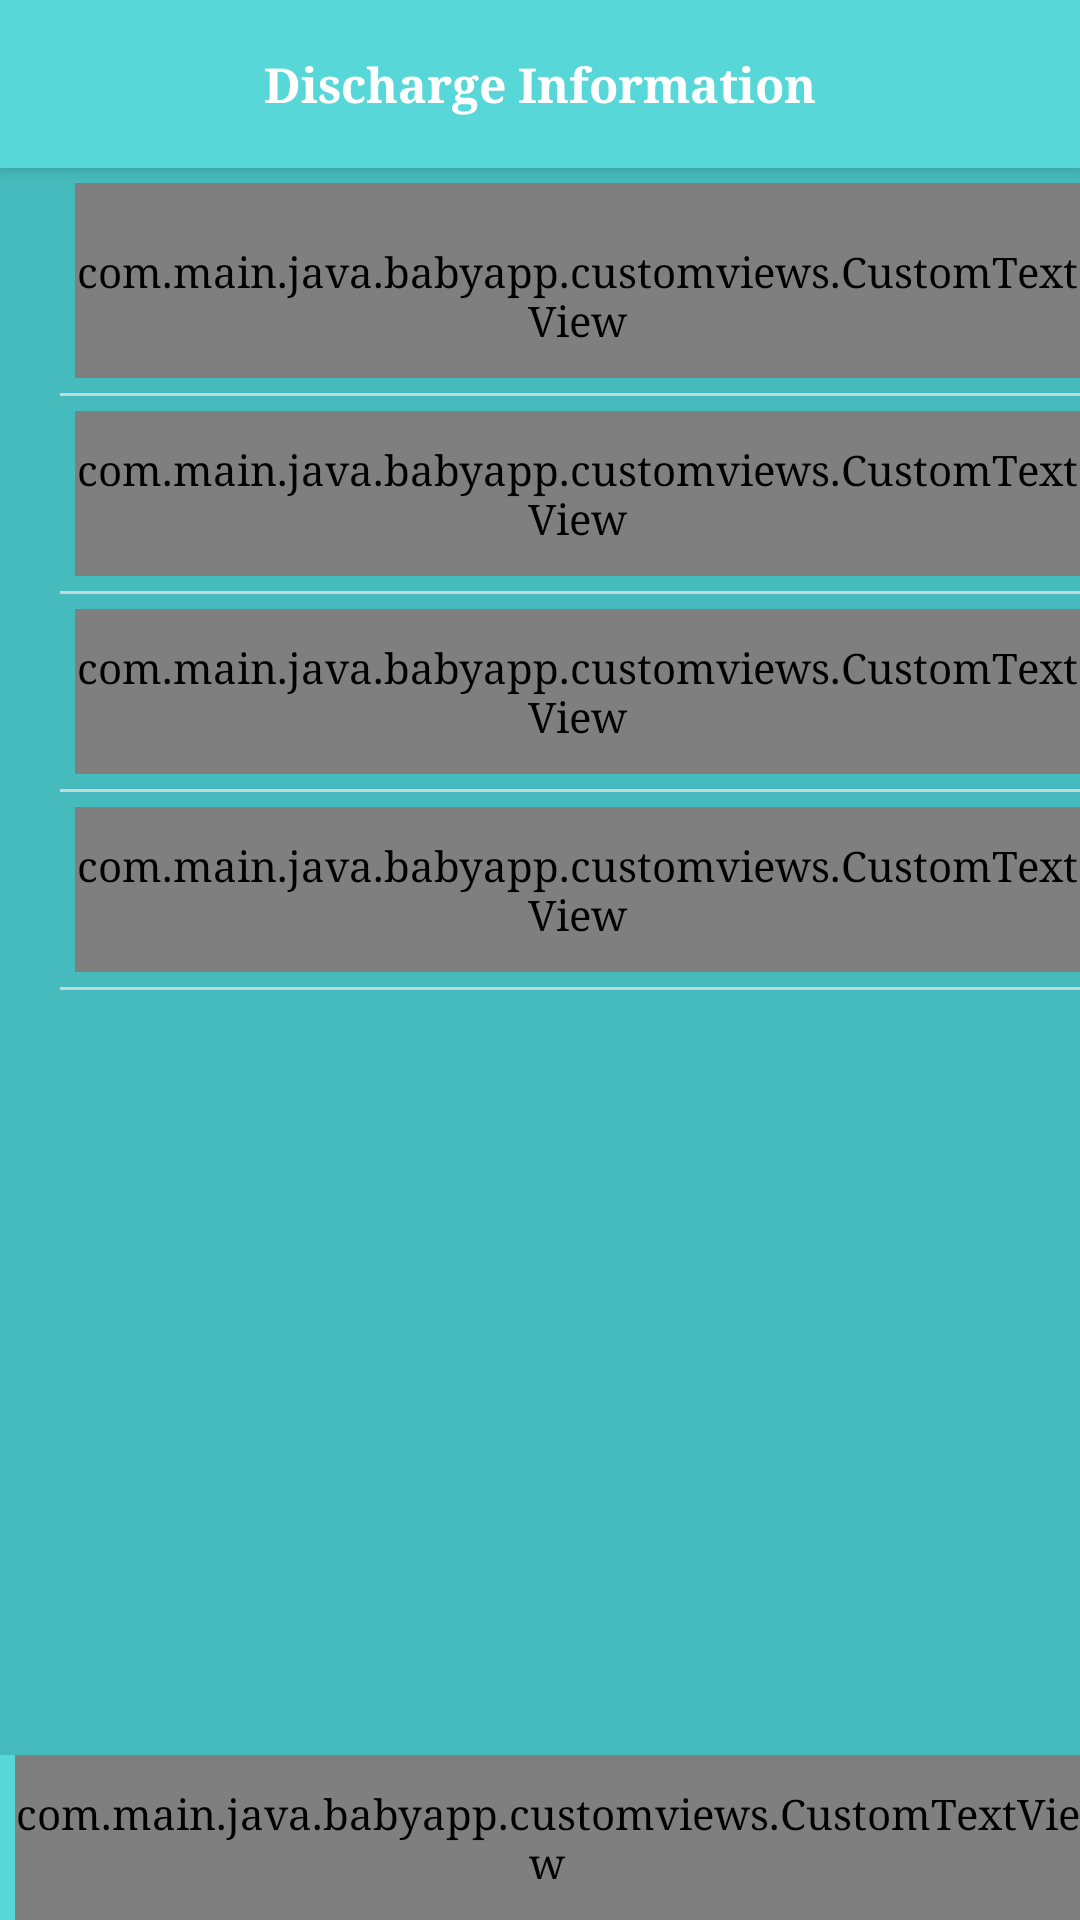

Layout XML and referenced resources for this Android screen:
<!-- AndroidManifest.xml: application theme Theme.DesignDemo -->
<!-- res/layout/discharge_information_layout.xml -->
<?xml version="1.0" encoding="utf-8"?>
<android.support.design.widget.CoordinatorLayout
    android:id="@+id/main_content"
    xmlns:android="http://schemas.android.com/apk/res/android"
    xmlns:app="http://schemas.android.com/apk/res-auto"
    android:layout_width="match_parent"
    android:layout_height="match_parent"
    android:background="@color/colorPrimaryDark">

    <android.support.design.widget.AppBarLayout
        android:id="@+id/appbar"
        android:layout_width="match_parent"
        android:layout_height="wrap_content"
        android:theme="@style/ThemeOverlay.AppCompat.Dark.ActionBar">

	        <android.support.v7.widget.Toolbar
	            android:id="@+id/toolbar"
	            android:layout_width="match_parent"
	            android:layout_height="?attr/actionBarSize"
	            android:background="?attr/colorPrimary"
	            app:layout_scrollFlags="enterAlways"
	            app:popupTheme="@style/ThemeOverlay.AppCompat.Light">
	            
	            <TextView
			        android:layout_width="wrap_content"
			        android:layout_height="wrap_content"
			        android:layout_gravity="center"
			        android:text="Discharge Information"
			        android:textStyle="bold"
			        android:textSize="16dp"
			        android:textColor="@color/white"
			        android:id="@+id/toolbar_title" />
	            
            </android.support.v7.widget.Toolbar>
	    
    </android.support.design.widget.AppBarLayout>
    <RelativeLayout 
        android:layout_width="match_parent"
	    android:layout_height="wrap_content"
	    android:layout_marginTop="?attr/actionBarSize">
	    <ScrollView
	        android:layout_width="match_parent"
		    android:layout_height="wrap_content"
		    android:paddingBottom="?attr/actionBarSize">
        
		<LinearLayout
		    android:layout_width="match_parent"
		    android:layout_height="wrap_content"
		    android:orientation="vertical" >
	 		<LinearLayout 
		        android:layout_width="match_parent"
		   		android:layout_height="wrap_content"
		   		android:orientation="horizontal"
		   		android:layout_marginLeft="20dp"
		   		android:layout_marginTop="5dp"
		   		android:layout_marginBottom="5dp">
		        <com.main.java.babyapp.customviews.CustomTextView
			        android:layout_width="wrap_content"
			        android:layout_height="wrap_content"
			        android:layout_gravity="left"
			        android:paddingTop="20dp"
			        android:paddingBottom="10dp"
			        android:fontFamily="sans-serif-light"
				 	android:textStyle="bold"
			        android:layout_marginLeft="5dp"
			        android:text="Date:  "
			        android:textAppearance="?android:attr/textAppearanceSmall"
			        android:textColor="#FFFFFF" />
		        <EditText
		            android:layout_width="match_parent"
		            android:layout_height="match_parent"
		            android:backgroundTint="@android:color/transparent"
		            android:layout_marginLeft="5dp"
		            android:fontFamily="sans-serif-light"
		            android:paddingBottom="10dp"
		            android:paddingTop="22dp"
		            android:hint=""
		            android:textColorHint="@color/color_edittext"
		            android:textAppearance="?android:attr/textAppearanceSmall"
		            android:textColor="@color/color_edittext"
		            android:textStyle="bold"
		            android:background="@drawable/bg_editext" />    
		     </LinearLayout>
			 <View
				android:background="@color/color_separator_line"
				android:layout_width="fill_parent"
				android:layout_height="1dp"
				android:layout_marginLeft="20dp" />
			 <LinearLayout 
		        android:layout_width="match_parent"
		   		android:layout_height="wrap_content"
		   		android:orientation="horizontal"
		   		android:layout_marginLeft="20dp"
		   		android:layout_marginTop="5dp"
		   		android:layout_marginBottom="5dp">
		        <com.main.java.babyapp.customviews.CustomTextView
			        android:layout_width="wrap_content"
			        android:layout_height="wrap_content"
			        android:layout_gravity="left"
			        android:paddingTop="10dp"
			        android:paddingBottom="10dp"
			        android:fontFamily="sans-serif-light"
				 	android:textStyle="bold"
			        android:layout_marginLeft="5dp"
			        android:text="Weight:  "
			        android:textAppearance="?android:attr/textAppearanceSmall"
			        android:textColor="#FFFFFF" />
		        <EditText
		            android:id="@+id/add_bio_dob"
		            android:layout_width="match_parent"
		            android:layout_height="match_parent"
		            android:layout_marginLeft="5dp"
		            android:backgroundTint="@android:color/transparent"
		            android:fontFamily="sans-serif-light"
		            android:paddingBottom="10dp"
		            android:paddingTop="12dp"
		            android:hint=""
		            android:textColorHint="@color/color_edittext"
		            android:textAppearance="?android:attr/textAppearanceSmall"
		            android:textColor="@color/color_edittext"
		            android:textStyle="bold"
		            android:background="@drawable/bg_editext" />     
		     </LinearLayout>
			 <View
				android:background="@color/color_separator_line"
				android:layout_width="fill_parent"
				android:layout_height="1dp"
				android:layout_marginLeft="20dp" />
			 <LinearLayout 
		        android:layout_width="match_parent"
		   		android:layout_height="wrap_content"
		   		android:orientation="horizontal"
		   		android:layout_marginLeft="20dp"
		   		android:layout_marginTop="5dp"
		   		android:layout_marginBottom="5dp">
		        <com.main.java.babyapp.customviews.CustomTextView
			        android:layout_width="wrap_content"
			        android:layout_height="wrap_content"
			        android:layout_gravity="left"
			        android:paddingTop="10dp"
			        android:paddingBottom="10dp"
			        android:fontFamily="sans-serif-light"
				 	android:textStyle="bold"
			        android:layout_marginLeft="5dp"
			        android:text="Breast Feeding:  "
			        android:textAppearance="?android:attr/textAppearanceSmall"
			        android:textColor="#FFFFFF" />
		        <Spinner
			        android:id="@+id/iem_screening_spinner"
			        android:layout_width="match_parent"
			        android:layout_height="match_parent"
			        android:layout_marginLeft="5dp"
			        android:layout_marginRight="5dp"
		            android:fontFamily="sans-serif-light"
		            android:paddingBottom="10dp"
		            android:paddingTop="9dp"
		            android:entries="@array/array_yes_no"
        			android:prompt="@string/hello_world"
        			android:textColor="@color/color_edittext" /> 
		     </LinearLayout>
			 <View
				android:background="@color/color_separator_line"
				android:layout_width="fill_parent"
				android:layout_height="1dp"
				android:layout_marginLeft="20dp" />
			 <LinearLayout 
		        android:layout_width="match_parent"
		   		android:layout_height="wrap_content"
		   		android:orientation="horizontal"
		   		android:layout_marginLeft="20dp"
		   		android:layout_marginTop="5dp"
		   		android:layout_marginBottom="5dp">
		        <com.main.java.babyapp.customviews.CustomTextView
			        android:layout_width="wrap_content"
			        android:layout_height="wrap_content"
			        android:layout_gravity="left"
			        android:paddingTop="10dp"
			        android:paddingBottom="10dp"
			        android:fontFamily="sans-serif-light"
				 	android:textStyle="bold"
			        android:layout_marginLeft="5dp"
			        android:text="Serum Bilirubin (if done) before discharge:  "
			        android:textAppearance="?android:attr/textAppearanceSmall"
			        android:textColor="#FFFFFF" />
		        <EditText
		            android:layout_width="match_parent"
		            android:layout_height="match_parent"
		            android:layout_marginLeft="5dp"
		            android:backgroundTint="@android:color/transparent"
		            android:fontFamily="sans-serif-light"
		            android:paddingBottom="10dp"
		            android:paddingTop="12dp"
		            android:hint=""
		            android:textColorHint="@color/color_edittext"
		            android:textAppearance="?android:attr/textAppearanceSmall"
		            android:textColor="@color/color_edittext"
		            android:textStyle="bold"
		            android:background="@drawable/bg_editext" />        
		     </LinearLayout>
			 
			 <View
				android:background="@color/color_separator_line"
				android:layout_width="fill_parent"
				android:layout_height="1dp"
				android:layout_marginLeft="20dp" />
			 
		</LinearLayout>
	</ScrollView>
	
	    <LinearLayout 
	        android:layout_width="match_parent"
	   		android:layout_height="wrap_content"
	   		android:orientation="horizontal"
	   		android:layout_alignParentBottom="true"
	   		style="@style/RelativeLayout"
    		android:clickable="true"
    		android:onClick="callPreviousPage">
	        <com.main.java.babyapp.customviews.CustomTextView
		        android:layout_width="wrap_content"
		        android:layout_height="wrap_content"
		        android:gravity="center"
		        android:paddingTop="10dp"
		        android:paddingBottom="10dp"
		        android:fontFamily="sans-serif-light"
			 	android:textStyle="bold"
		        android:layout_marginLeft="5dp"
		        android:text="PREVIOUS"
		        android:textAppearance="?android:attr/textAppearanceSmall"
		        android:textColor="#FFFFFF"
		        android:layout_weight="1" />
	        
	     </LinearLayout>
	</RelativeLayout>
</android.support.design.widget.CoordinatorLayout>
<!-- resources referenced by this layout -->
<resources>
  <string-array name="array_yes_no">
      	<item>Yes</item> 
      	<item>No</item>
  	</string-array>
  <color name="colorPrimaryDark">#46BBBD</color>
  <color name="color_edittext">#D6E9E9</color>
  <color name="color_separator_line">#C1D9DA</color>
  <color name="white">#FFFFFF</color>
  <!-- drawable bg_editext (drawable) -->
  <?xml version="1.0" encoding="utf-8"?>
  <shape
      xmlns:android="http://schemas.android.com/apk/res/android"
      android:shape="rectangle">
   
      
      <solid
          android:color="@color/colorPrimaryDark" >
      </solid>
   
      
      <padding
          android:left="5dp"
          android:top="5dp"
          android:right="5dp"
          android:bottom="5dp"    >
      </padding>
   
   
  </shape>
  <string name="hello_world">Hello world!</string>
  <style name="RelativeLayout">
      	<item name="android:background">@drawable/on_press_layout1</item>
  	</style>
  <style name="Theme.DesignDemo" parent="Base.Theme.DesignDemo">
      </style>
  <!-- drawable on_press_layout1 (drawable) -->
  <?xml version="1.0" encoding="utf-8"?>
  <selector
    xmlns:android="http://schemas.android.com/apk/res/android">
      <item android:state_focused="true" android:state_pressed="false" android:drawable="@android:color/transparent" />
      <item android:state_focused="true" android:state_pressed="true" android:drawable="@color/onPressColor" />
      <item android:state_focused="false" android:state_pressed="true" android:drawable="@color/onPressColor"/>
      <item android:drawable="@color/colorPrimary"/>
  </selector>
  <style name="Base.Theme.DesignDemo" parent="Theme.AppCompat.Light.NoActionBar">
          <item name="colorPrimary">@color/colorPrimary</item>
          <item name="colorPrimaryDark">@color/colorPrimaryDark</item>
          <item name="colorAccent">@color/grey_700</item>
          <item name="android:windowBackground">@color/colorPrimary</item>
          
          <item name="colorControlNormal">@color/grey_500</item>
          <item name="colorControlActivated">@color/grey_700</item>
          <item name="colorControlHighlight">@color/grey_700</item>
          <item name="android:textColorHint">@color/grey_500</item>
          
          <item name="colorButtonNormal">@color/colorPrimaryDark</item>
          <item name="android:homeAsUpIndicator">@drawable/home_up_icon</item>
          
          <item name="android:spinnerItemStyle">@style/BabySpinnerItem</item>
          <item name="spinnerStyle">@style/Widget.App.Spinner</item>
  		<item name="android:spinnerStyle">@style/Widget.App.Spinner</item>
  		
  		
      	<item name="android:typeface">serif</item>
  		
  
      </style>
  <color name="onPressColor">#2277A59F</color>
  <color name="colorPrimary">#58D7D9</color>
  <color name="grey_700">#616161</color>
  <color name="grey_500">#9e9e9e</color>
  <!-- drawable home_up_icon: png bitmap (drawable-nodpi, 5300 bytes) -->
  <style name="BabySpinnerItem" parent="android:Widget.TextView.SpinnerItem">
          <item name="android:textAppearance">@style/BabyTextAppearanceSpinnerItem</item>
      </style>
  <style name="Widget.App.Spinner" parent="@style/Widget.AppCompat.Spinner">
  	    <item name="overlapAnchor">true</item>
  	    <item name="android:background">@drawable/spinner_background</item>
  	    <item name="android:popupBackground">@color/colorPrimary</item>
  	</style>
  <style name="BabyTextAppearanceSpinnerItem" parent="android:TextAppearance.Widget.TextView.SpinnerItem">
          <item name="android:textColor">@color/color_edittext</item>
      </style>
  <!-- drawable spinner_background (drawable) -->
  <?xml version="1.0" encoding="utf-8"?>
  <layer-list xmlns:android="http://schemas.android.com/apk/res/android" >
     <item>
       	<color android:color="@android:color/transparent"/>
     </item>
  
      <item>
          <bitmap
              android:gravity="center_vertical|right"
              android:src="@drawable/dropdown_icon_48px"/>
      </item>
  </layer-list>
</resources>
